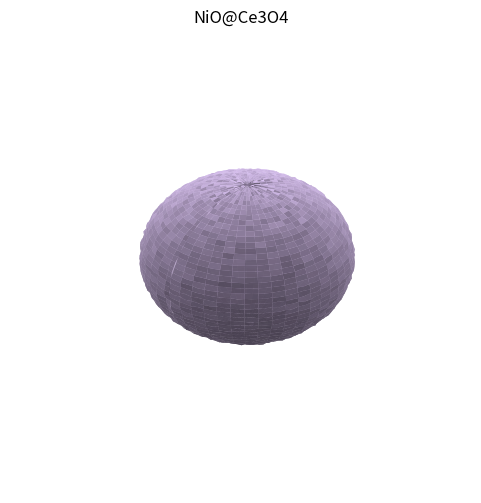

Write Python code to recreate this figure.
"""
circle_input.py
Runs inside Pyodide.  Expects an `args` dict:
  args = {
      "Catalyst": "NiO@SiO2" | "NiO@Ce3O4" | "NiO@ZrO2" | "NiO@CeO2" | "All",
      "Weak": 100, "Medium": 0, "High": 0        # used only for custom
  }
If Catalyst == 'Custom', we use the Weak/Medium/High fields.
"""

import matplotlib.pyplot as plt, numpy as np, random, json, math

# ------------- data -------------------------------------------------------
catalysts = {
    "NiO@Ce3O4": {"Weak": 100,  "Medium": 0,    "High": 0   },
    "NiO@SiO2":  {"Weak": 59.3, "Medium": 9.43, "High": 31.3},
    "NiO@ZrO2":  {"Weak": 5.70, "Medium": 0,    "High": 94.3},
    "NiO@CeO2":  {"Weak": 84.7, "Medium": 4.85, "High": 10.4}
}
gradients = {
    "NiO@Ce3O4": [(0.9,0.8,1.0),(0.7,0.5,0.9),(0.5,0.2,0.7)],
    "NiO@SiO2":  [(0.8,0.9,1.0),(0.3,0.6,0.9),(0.1,0.3,0.8)],
    "NiO@ZrO2":  [(0.8,1.0,0.8),(0.4,0.8,0.4),(0.1,0.6,0.3)],
    "NiO@CeO2":  [(1.0,0.8,0.8),(0.9,0.4,0.4),(0.7,0.1,0.1)]
}

# ------------- helpers ----------------------------------------------------
def tex_params(inten):
    return (5,0.15) if inten=="Weak" else (10,0.10) if inten=="Medium" else (15,0.05)

def sphere(ax, perc, colors, title):
    # base mesh
    u = np.linspace(0, 2*np.pi, 100)
    v = np.linspace(0, np.pi, 50)
    x = np.outer(np.cos(u), np.sin(v))
    y = np.outer(np.sin(u), np.sin(v))
    z = np.outer(np.ones(u.size), np.cos(v))

    # shuffle intensity assignment
    verts = len(u)*len(v)
    order = (["Weak"]*int(perc["Weak"]/100*verts) +
             ["Medium"]*int(perc["Medium"]/100*verts))
    order += ["High"]*(verts-len(order))
    random.shuffle(order)
    idx = 0

    cmap = np.zeros((len(u),len(v),3))
    for i in range(len(u)):
        for j in range(len(v)):
            inten = order[idx]; idx += 1
            cmap[i,j] = colors[0] if inten=="Weak" else colors[1] if inten=="Medium" else colors[2]
            size,space = tex_params(inten)
            if inten=="Weak":
                bump = 0.02*np.random.rand()
            elif inten=="Medium":
                bump = 0.05*np.sin(u[i]/space)*np.cos(v[j]/space)
            else:
                bump = 0.08*(np.sin(u[i]/space)*np.cos(v[j]/space)+
                             np.sin(2*u[i]/space)*np.cos(2*v[j]/space))
            factor = 1+bump
            x[i,j]*=factor; y[i,j]*=factor; z[i,j]*=factor

    ax.plot_surface(x,y,z,facecolors=cmap,linewidth=0,alpha=0.9,shade=True)
    ax.set_axis_off(); ax.set_xlim(-1.4,1.4); ax.set_ylim(-1.4,1.4); ax.set_zlim(-1.4,1.4)
    ax.view_init(elev=30, azim=45)
    ax.set_title(title, fontsize=12)

# ------------- read args --------------------------------------------------
try:
    args
except NameError:
    args = {}

choice = args.get("Catalyst","NiO@Ce3O4")

if choice == "All":
    fig = plt.figure(figsize=(10,10))
    grid = fig.add_gridspec(2,2)
    for k,(cat,perc) in enumerate(catalysts.items()):
        row,col = divmod(k,2)
        ax = fig.add_subplot(grid[row,col], projection='3d')
        sphere(ax, perc, gradients[cat], cat)
    fig.suptitle("All Catalysts", fontsize=16)
else:
    if choice not in catalysts:
        # custom percentages
        perc = {"Weak":float(args.get("Weak",100)),
                "Medium":float(args.get("Medium",0)),
                "High":float(args.get("High",0))}
        colors = gradients["NiO@Ce3O4"]   # reuse purple gradient
        title = "Custom Catalyst"
    else:
        perc = catalysts[choice]
        colors = gradients[choice]
        title = choice
    fig = plt.figure(figsize=(6,6))
    ax = fig.add_subplot(111, projection='3d')
    sphere(ax, perc, colors, title)